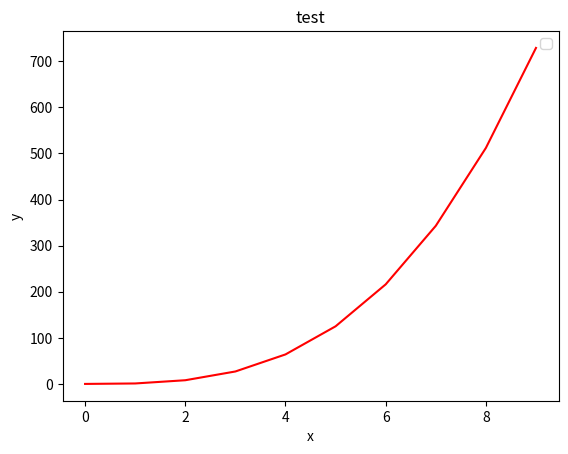

Generate this figure with matplotlib:
# h(x)=x ** 3 in the range [0, 10]

import numpy as np
import matplotlib.pyplot as plt

min = 0
max = 10

np.random.seed(1)

xpoints = np.array(range(min,max))
ypoints = xpoints ** 3

plt.plot(xpoints, ypoints, color = 'r')

plt.title('test')
plt.xlabel('x')
plt.ylabel('y')
plt.legend()
plt.show()